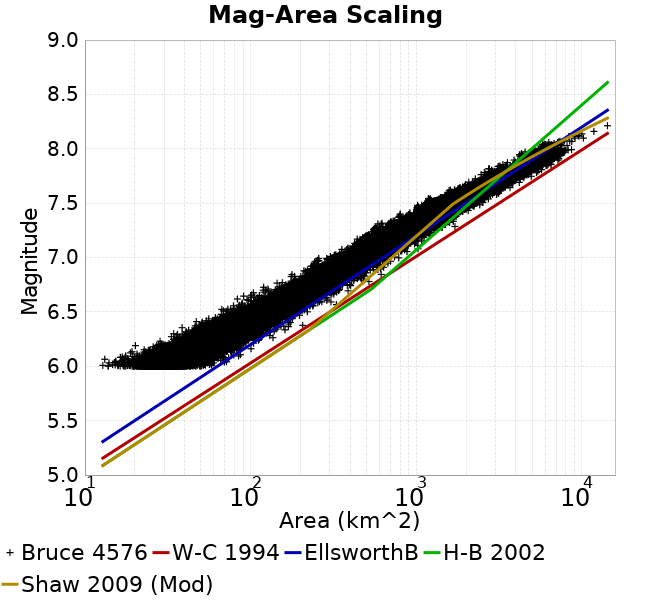

Values plotted in this chart, from the file beside it:
Magnitude, Mean, Standard Deviation, 0.0 fractile, 0.025 fractile, 0.16 fractile, 0.5 fractile, 0.84 fractile, 0.975 fractile, 1.0 fractile
6.05, 33.61, 4.569, 12.82, 25.58, 29.44, 33.27, 37.91, 42.92, 84.64
6.15, 45.04, 6.09, 18.85, 34.17, 39.28, 44.7, 50.66, 57.55, 100.6
6.25, 60.19, 8.167, 27.87, 45.52, 52.45, 59.65, 68.03, 76.86, 136.6
6.35, 79.7, 10.7, 38.63, 61.02, 69.79, 78.9, 89.75, 102.2, 206.4
6.45, 104.7, 13.88, 47.05, 81.1, 91.47, 103.5, 117.9, 134.6, 197.4
6.55, 138.1, 18.32, 67.04, 106.1, 120.6, 136.8, 155.5, 176.9, 329.6
6.65, 181.6, 22.97, 83.22, 142.4, 160, 179.6, 203.7, 231.3, 387.8
6.75, 238.6, 30.83, 119.9, 184.2, 209.1, 236, 268.7, 303.9, 518.6
6.85, 314.6, 39.1, 175.8, 245.8, 276.2, 311.9, 352.8, 396.6, 614.8
6.95, 406.8, 52.06, 231.9, 314.4, 355.9, 404, 457.4, 517.3, 784.8
7.05, 526.2, 69.61, 303.4, 407.6, 457.3, 521, 593.3, 677.2, 1025
7.15, 676.4, 90.56, 416, 506.7, 593.9, 666.9, 765.9, 873.8, 1115
7.25, 859.5, 119.3, 505.9, 660.8, 735.1, 850.5, 973.6, 1121, 1713
7.35, 1112, 145.9, 586.8, 863.7, 971, 1101, 1250, 1432, 1783
7.45, 1414, 195.5, 801.4, 1103, 1234, 1386, 1620, 1838, 2419
7.55, 1932, 254.4, 1162, 1423, 1676, 1935, 2178, 2429, 3146
7.65, 2564, 306, 1581, 2014, 2279, 2538, 2867, 3235, 4190
7.75, 3498, 475.3, 2277, 2691, 2996, 3498, 3982, 4453, 5425
7.85, 4760, 643.1, 2735, 3444, 4157, 4731, 5427, 6017, 7176
7.95, 6150, 820.4, 4201, 4367, 5326, 6233, 6911, 7705, 8671
8.05, 6780, 869.7, 5530, 5656, 6026, 6572, 7461, 9634, 10227
8.15, 9716, 1187, 8333, 8333, 8413, 9563, 11613, 11832, 11832
8.25, 14278, 0.0, 14278, 14278, 14278, 14278, 14278, 14278, 14278
8.35, NaN, NaN, NaN, NaN, NaN, NaN, NaN, NaN, NaN
8.45, NaN, NaN, NaN, NaN, NaN, NaN, NaN, NaN, NaN
8.55, NaN, NaN, NaN, NaN, NaN, NaN, NaN, NaN, NaN
8.65, NaN, NaN, NaN, NaN, NaN, NaN, NaN, NaN, NaN
8.75, NaN, NaN, NaN, NaN, NaN, NaN, NaN, NaN, NaN
8.85, NaN, NaN, NaN, NaN, NaN, NaN, NaN, NaN, NaN
8.95, NaN, NaN, NaN, NaN, NaN, NaN, NaN, NaN, NaN
